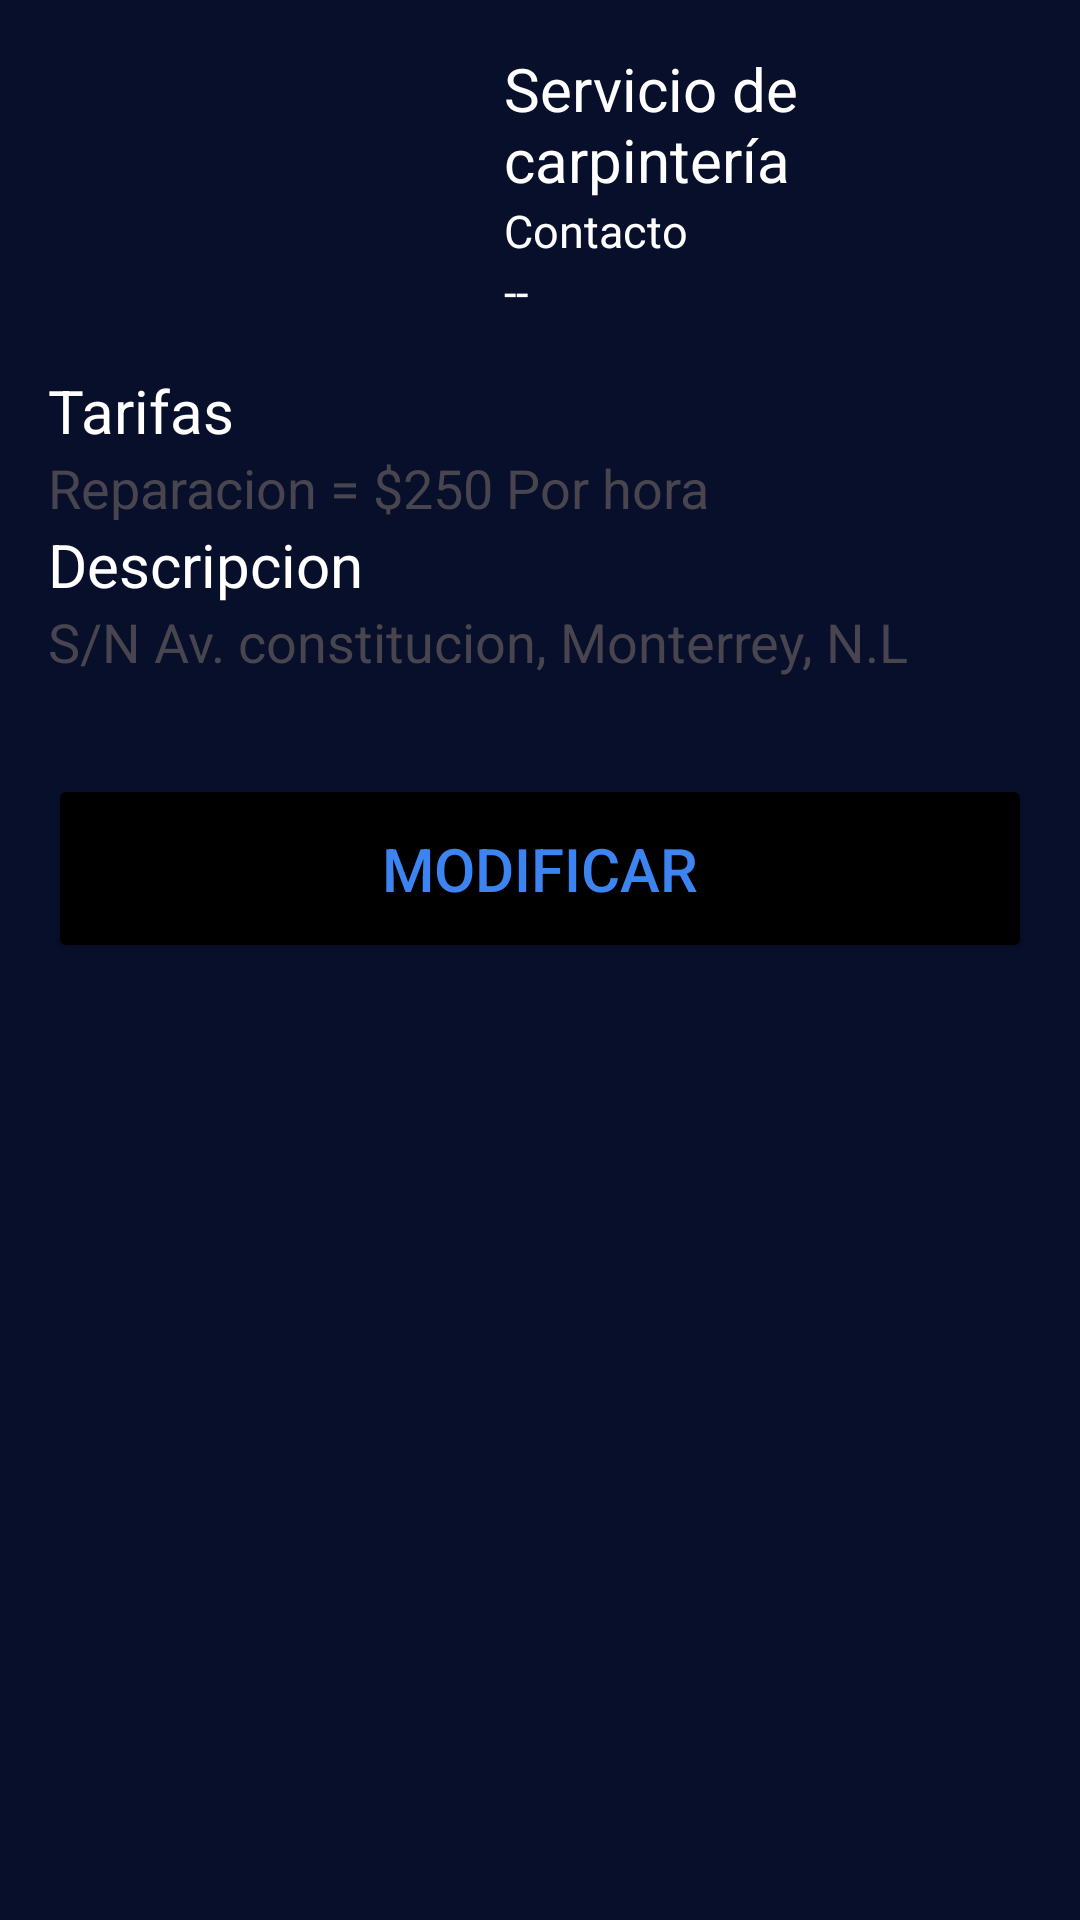

Write the Android layout XML for this screen, with the resource values it uses.
<!-- AndroidManifest.xml: application theme Theme.ServiNear -->
<!-- res/layout/activity_mi_servicio.xml -->
<?xml version="1.0" encoding="utf-8"?>
<LinearLayout xmlns:android="http://schemas.android.com/apk/res/android"
    xmlns:app="http://schemas.android.com/apk/res-auto"

    xmlns:tools="http://schemas.android.com/tools"
    android:layout_width="match_parent"
    android:layout_height="match_parent"
    android:background="@drawable/login_background"
    android:gravity="top"
    android:padding="16dp"
    tools:context=".inicio"
    android:orientation="vertical">


    
    <LinearLayout
        android:layout_width="match_parent"
        android:layout_height="wrap_content"
        android:orientation="horizontal"
        android:layout_marginBottom="16dp">

        <ImageView
            android:id="@+id/imagen_servicio_imageview"
            android:layout_width="120dp"
            android:layout_height="match_parent"
            android:contentDescription="Imagen 1"
            android:src="@drawable/carpintero"
            android:layout_marginHorizontal="16dp"/>

        <LinearLayout
            android:layout_width="wrap_content"
            android:layout_height="wrap_content"
            android:orientation="vertical">

            <TextView
                android:id="@+id/nombre_servicio_textview"

                android:layout_width="wrap_content"
                android:layout_height="wrap_content"
                android:layout_marginEnd="16dp"
                android:textColor="@color/white"
                android:textSize="20sp"
                android:text="Servicio de carpintería"
                android:textAppearance="?android:attr/textAppearanceLarge"/>

            <TextView
                android:layout_width="wrap_content"
                android:layout_height="wrap_content"
                android:layout_marginEnd="16dp"
                android:textColor="@color/white"
                android:textSize="15dp"
                android:text="Contacto"
                android:textAppearance="?android:attr/textAppearanceMedium"/>
            <TextView
                android:id="@+id/contacto_servicio_textview"

                android:layout_width="wrap_content"
                android:layout_height="wrap_content"
                android:layout_marginEnd="16dp"
                android:textColor="@color/white"
                android:textSize="15dp"
                android:text="--"
                android:textAppearance="?android:attr/textAppearanceMedium"/>
        </LinearLayout>
    </LinearLayout>
    <LinearLayout
        android:layout_width="wrap_content"
        android:layout_height="wrap_content"
        android:orientation="vertical">

        <TextView
            android:layout_width="wrap_content"
            android:layout_height="wrap_content"
            android:layout_marginEnd="16dp"
            android:textColor="@color/white"
            android:textSize="20sp"
            android:text="Tarifas"
            android:textAppearance="?android:attr/textAppearanceLarge"/>

        <TextView
            android:id="@+id/precio_hora_servicio_textview"

            android:layout_width="wrap_content"
            android:layout_height="wrap_content"
            android:text="Reparacion = $250 Por hora"
            android:textAppearance="?android:attr/textAppearanceMedium"/>

    </LinearLayout>

    <LinearLayout
        android:layout_width="wrap_content"
        android:layout_height="wrap_content"
        android:orientation="vertical">

        <TextView
            android:layout_width="wrap_content"
            android:layout_height="wrap_content"
            android:layout_marginEnd="16dp"
            android:textColor="@color/white"
            android:textSize="20sp"
            android:text="Descripcion"
            android:textAppearance="?android:attr/textAppearanceLarge"/>

        <TextView
            android:id="@+id/descripcion_servicio_textview"

            android:layout_width="wrap_content"
            android:layout_height="wrap_content"
            android:text="S/N Av. constitucion, Monterrey, N.L"
            android:textAppearance="?android:attr/textAppearanceMedium"/>


    </LinearLayout>

    <Button
        android:id="@+id/modificar_btn"
        android:layout_width="match_parent"
        android:layout_height="wrap_content"
        android:layout_marginTop="32dp"
        android:backgroundTint="@color/black"
        android:padding="18dp"
        android:text="Modificar"
        android:textColor="#3B84F1"
        android:textSize="20sp" />


</LinearLayout>
<!-- resources referenced by this layout -->
<resources>
  <color name="black">#FF000000</color>
  <color name="white">#FFFFFFFF</color>
  <!-- drawable login_background (drawable) -->
  <?xml version="1.0" encoding="utf-8"?>
  <shape xmlns:android="http://schemas.android.com/apk/res/android">
  
      <gradient android:type="linear" android:angle="100"
          android:startColor="#070F2B" android:endColor="#070F2B"></gradient>
  </shape>
  <style name="Theme.ServiNear" parent="Base.Theme.ServiNear" />
  <style name="Base.Theme.ServiNear" parent="Theme.Material3.DayNight.NoActionBar">
          
          
      </style>
</resources>
